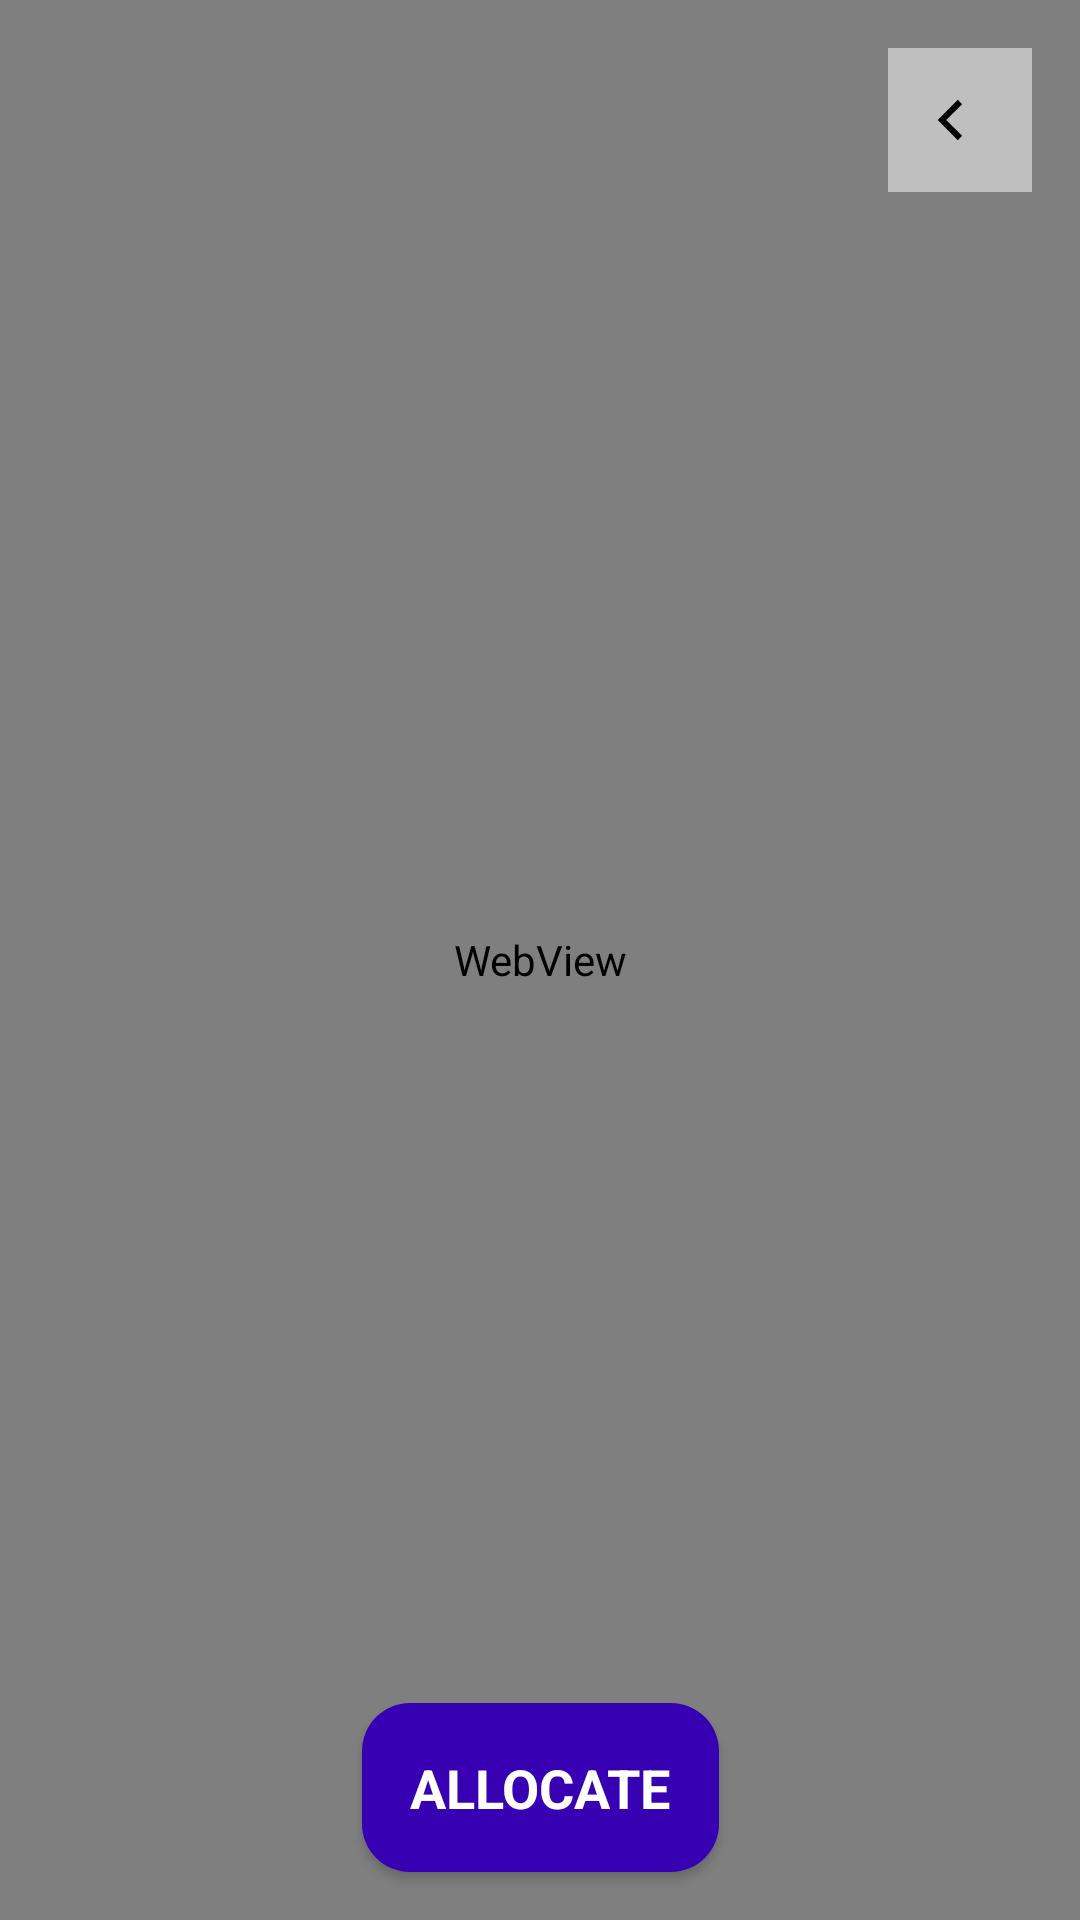

The Android layout XML behind this screen, and the referenced resources:
<!-- AndroidManifest.xml: activity theme AppTheme2 -->
<!-- res/layout/activity_data.xml -->
<?xml version="1.0" encoding="utf-8"?>
<androidx.constraintlayout.widget.ConstraintLayout xmlns:android="http://schemas.android.com/apk/res/android"
    android:layout_width="match_parent"
    android:layout_height="match_parent"
    xmlns:tools="http://schemas.android.com/tools"
    xmlns:app="http://schemas.android.com/apk/res-auto"
    tools:context=".DataActivity">

    
    <WebView
        android:id="@+id/webView"
        android:layout_width="match_parent"
        android:layout_height="match_parent" />

    
    <ImageButton
        android:id="@+id/backButton"
        android:layout_width="48dp"
        android:layout_height="48dp"
        android:src="@drawable/ic_back"
        android:contentDescription="@string/back"
        android:background="#80FFFFFF"
        android:layout_marginTop="16dp"
        android:layout_marginEnd="16dp"
        app:layout_constraintTop_toTopOf="parent"
        app:layout_constraintEnd_toEndOf="parent" />

    
    <Button
        android:id="@+id/allocateButton"
        android:layout_width="wrap_content"
        android:layout_height="wrap_content"
        android:text="Allocate"
        android:textSize="18sp"
        android:textColor="@color/white"
        android:textStyle="bold"
        android:layout_marginBottom="16dp"
        app:layout_constraintBottom_toBottomOf="parent"
        app:layout_constraintHorizontal_bias="0.5"
        app:layout_constraintLeft_toLeftOf="parent"
        app:layout_constraintRight_toRightOf="parent"
        android:padding="16dp"
        android:fontFamily="sans-serif"
        android:background="@drawable/rounded_button"
        tools:ignore="HardcodedText" />

</androidx.constraintlayout.widget.ConstraintLayout>
<!-- resources referenced by this layout -->
<resources>
  <!-- drawable ic_back (drawable) -->
  <?xml version="1.0" encoding="utf-8"?>
  <vector xmlns:android="http://schemas.android.com/apk/res/android"
      android:width="24dp"
      android:height="24dp"
      android:viewportWidth="24"
      android:viewportHeight="24">
      <path
          android:fillColor="@android:color/black"
          android:pathData="M19,12H7.41l5.29-5.29-1.42-1.42L4.59,12l6.69,6.71,1.42-1.42L7.41,12H19z" />
  </vector>
  <!-- drawable rounded_button (drawable) -->
  <shape xmlns:android="http://schemas.android.com/apk/res/android">
      <solid android:color="@color/purple_700" /> 
      <corners android:radius="16dp" /> 
  </shape>
  <string name="back">Data</string>
  <style name="AppTheme2" parent="Theme.AppCompat.DayNight.NoActionBar">
          
          <item name="colorPrimary">@android:color/transparent</item>
          <item name="colorPrimaryDark">#363A96</item>
          <item name="colorAccent">#363A96</item>
      </style>
  <!-- not gathered from this repository: default colours our renderer supplied (Android Studio template values) -->
  <color name="purple_700">#FF3700B3</color>
  <color name="white">#FFFFFFFF</color>
</resources>
